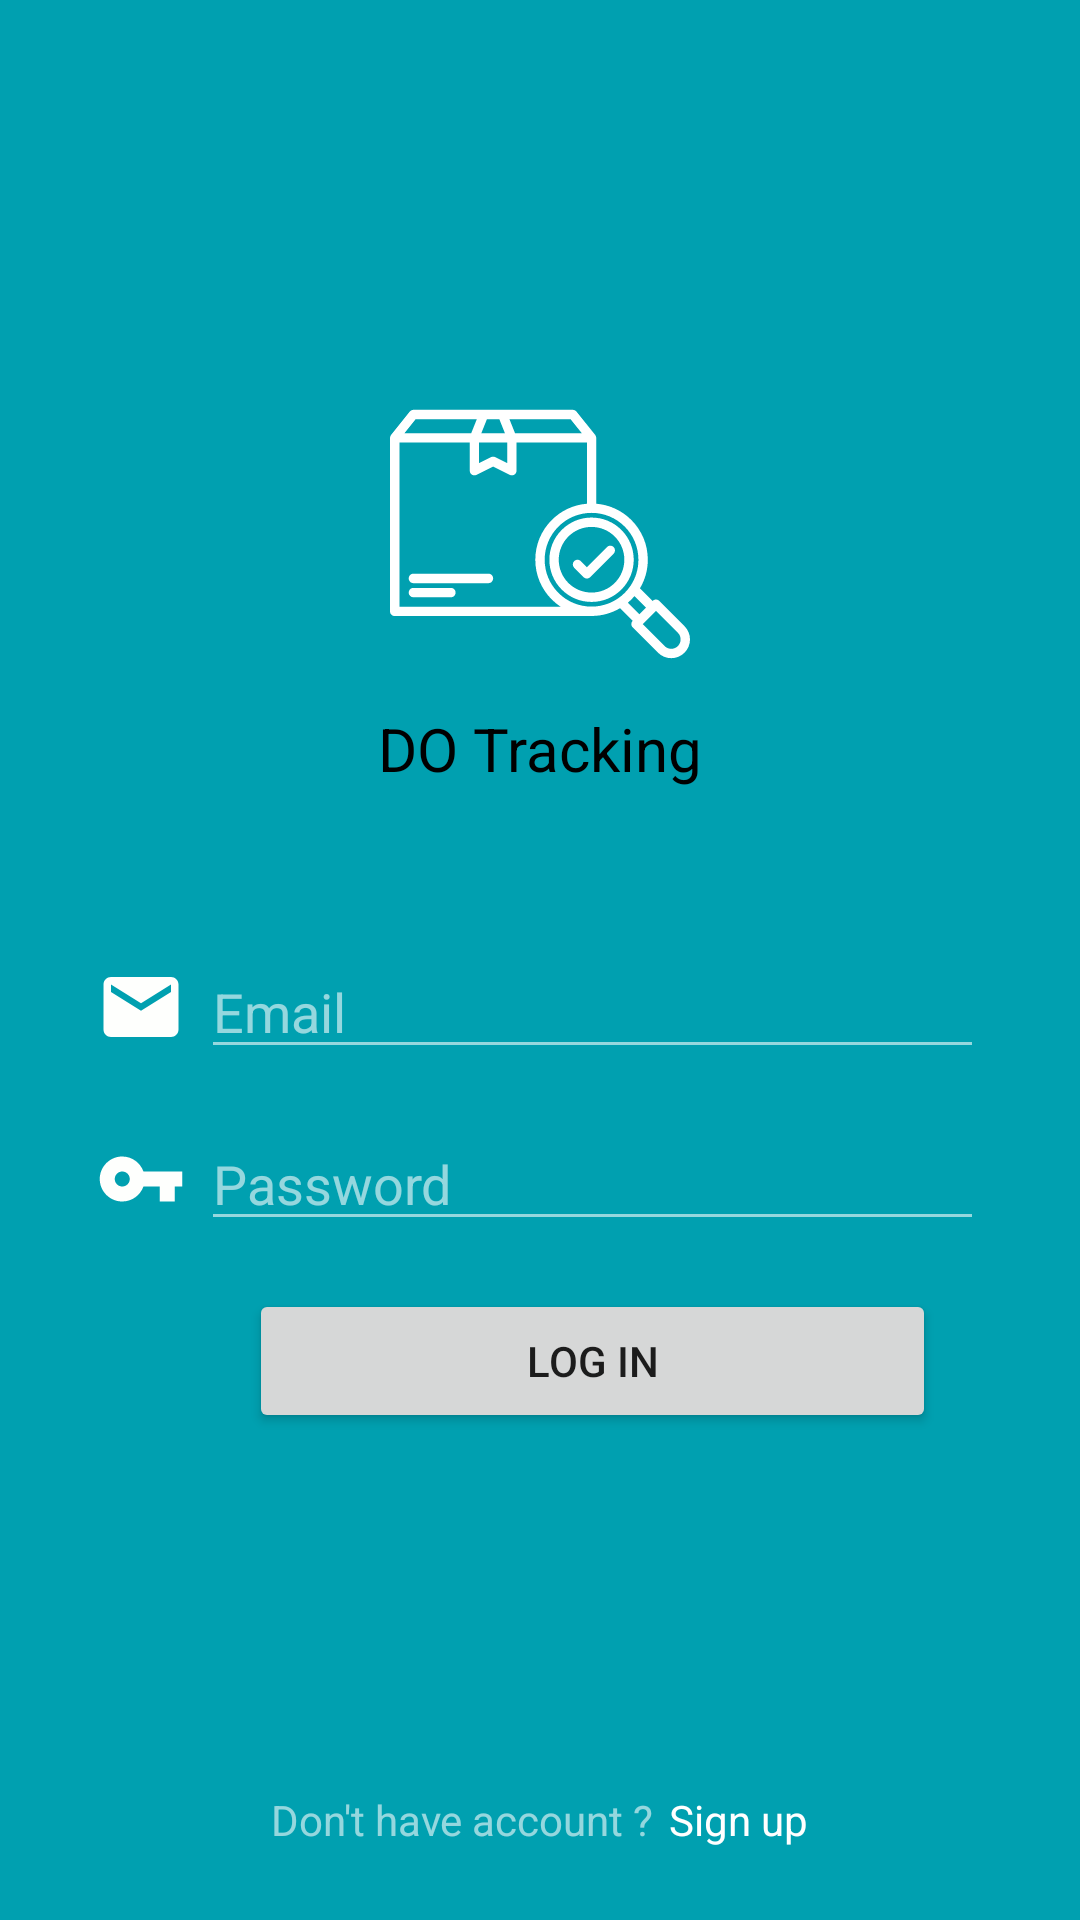

Produce the Android XML layout that renders to this screen, including the resource entries it uses.
<!-- AndroidManifest.xml: activity theme noActionBarMain -->
<!-- res/layout/activity_login.xml -->
<?xml version="1.0" encoding="utf-8"?>
<android.support.constraint.ConstraintLayout xmlns:android="http://schemas.android.com/apk/res/android"
    xmlns:app="http://schemas.android.com/apk/res-auto"
    xmlns:tools="http://schemas.android.com/tools"
    android:layout_width="match_parent"
    android:layout_height="match_parent"
    android:background="@color/colorPrimary"
    tools:context=".LoginActivity">

    <EditText
        android:id="@+id/editText"
        android:layout_width="0dp"
        android:layout_height="wrap_content"
        android:layout_marginTop="52dp"
        android:layout_marginEnd="32dp"
        android:backgroundTint="@color/colorWhite90"
        android:ems="10"
        android:hint="@string/email"
        android:inputType="textPersonName"
        android:textColorHint="@color/colorWhite90"
        app:layout_constraintEnd_toEndOf="parent"
        app:layout_constraintHorizontal_bias="0.5"
        app:layout_constraintStart_toEndOf="@+id/imageView"
        app:layout_constraintTop_toBottomOf="@+id/judul"
        tools:inputType="text" />

    <EditText
        android:id="@+id/editText2"
        android:layout_width="0dp"
        android:layout_height="wrap_content"
        android:layout_marginTop="16dp"
        android:layout_marginEnd="32dp"
        android:ems="10"
        android:backgroundTint="@color/colorWhite90"
        android:hint="@string/password"
        android:textColorHint="@color/colorWhite90"
        android:inputType="textPersonName"
        app:layout_constraintEnd_toEndOf="parent"
        app:layout_constraintHorizontal_bias="0.5"
        app:layout_constraintStart_toEndOf="@+id/imageView2"
        app:layout_constraintTop_toBottomOf="@+id/editText"
        tools:inputType="textPassword" />

    <TextView
        android:id="@+id/judul"
        android:layout_width="wrap_content"
        android:layout_height="wrap_content"
        android:layout_marginStart="8dp"
        android:layout_marginTop="8dp"
        android:layout_marginEnd="8dp"
        android:text="@string/app_name"
        android:textColor="#000000"
        android:textSize="20sp"
        app:layout_constraintEnd_toEndOf="parent"
        app:layout_constraintStart_toStartOf="parent"
        app:layout_constraintTop_toBottomOf="@+id/imageView5" />

    <Button
        android:id="@+id/buttonLogin"
        android:layout_width="0dp"
        android:layout_height="wrap_content"
        android:layout_marginStart="16dp"
        android:layout_marginTop="16dp"
        android:layout_marginEnd="16dp"
        android:text="@string/login"
        app:layout_constraintEnd_toEndOf="@+id/editText2"
        app:layout_constraintStart_toStartOf="@+id/editText2"
        app:layout_constraintTop_toBottomOf="@+id/editText2" />

    <LinearLayout
        android:id="@+id/layoutSignUp"
        android:layout_width="match_parent"
        android:layout_height="wrap_content"
        android:layout_marginStart="8dp"
        android:layout_marginEnd="8dp"
        android:layout_marginBottom="24dp"
        android:gravity="center"
        android:orientation="horizontal"
        app:layout_constraintBottom_toBottomOf="parent"
        app:layout_constraintEnd_toEndOf="parent"
        app:layout_constraintStart_toStartOf="parent">

        <TextView
            android:id="@+id/tvSignUp1"
            android:layout_width="wrap_content"
            android:layout_height="wrap_content"
            android:text="@string/dont_have_account"
            android:textColor="@color/colorWhite90" />

        <TextView
            android:id="@+id/tvSignUp2"
            android:layout_width="wrap_content"
            android:layout_height="wrap_content"
            android:layout_marginStart="5dp"
            android:text="@string/sign_up"
            android:textColor="@color/colorWhite" />
    </LinearLayout>

    <ImageView
        android:id="@+id/imageView"
        android:layout_width="30dp"
        android:layout_height="30dp"
        android:layout_marginStart="32dp"
        android:layout_marginEnd="5dp"
        android:src="@drawable/ic_email_black_50dp"
        app:layout_constraintBottom_toBottomOf="@+id/editText"
        app:layout_constraintEnd_toStartOf="@+id/editText"
        app:layout_constraintHorizontal_bias="0.5"
        app:layout_constraintStart_toStartOf="parent"
        app:layout_constraintTop_toTopOf="@+id/editText" />

    <ImageView
        android:id="@+id/imageView2"
        android:layout_width="30dp"
        android:layout_height="30dp"
        android:layout_marginStart="32dp"
        android:layout_marginEnd="5dp"
        app:layout_constraintBottom_toBottomOf="@+id/editText2"
        app:layout_constraintEnd_toStartOf="@+id/editText2"
        app:layout_constraintHorizontal_bias="0.5"
        app:layout_constraintStart_toStartOf="parent"
        app:layout_constraintTop_toTopOf="@+id/editText2"
        android:src="@drawable/ic_vpn_key_black_50dp" />

    <ImageView
        android:id="@+id/imageView5"
        android:layout_width="wrap_content"
        android:layout_height="wrap_content"
        android:layout_marginTop="128dp"
        app:layout_constraintEnd_toEndOf="@+id/judul"
        app:layout_constraintStart_toStartOf="@+id/judul"
        app:layout_constraintTop_toTopOf="parent"
        app:srcCompat="@drawable/ic_inspection_100dp_white" />

</android.support.constraint.ConstraintLayout>
<!-- resources referenced by this layout -->
<resources>
  <color name="colorPrimary">#00A0B0</color>
  <color name="colorWhite">#ffffff</color>
  <color name="colorWhite90">#95ffffff</color>
  <!-- drawable ic_email_black_50dp (drawable) -->
  <vector android:height="50dp" android:tint="#FEFFFD"
      android:viewportHeight="24.0" android:viewportWidth="24.0"
      android:width="50dp" xmlns:android="http://schemas.android.com/apk/res/android">
      <path android:fillColor="#FF000000" android:pathData="M20,4L4,4c-1.1,0 -1.99,0.9 -1.99,2L2,18c0,1.1 0.9,2 2,2h16c1.1,0 2,-0.9 2,-2L22,6c0,-1.1 -0.9,-2 -2,-2zM20,8l-8,5 -8,-5L4,6l8,5 8,-5v2z"/>
  </vector>
  <!-- drawable ic_inspection_100dp_white: vector/xml drawable (drawable, 4797 chars, omitted) -->
  <!-- drawable ic_vpn_key_black_50dp (drawable) -->
  <vector android:height="50dp" android:tint="#FEFFFD"
      android:viewportHeight="24.0" android:viewportWidth="24.0"
      android:width="50dp" xmlns:android="http://schemas.android.com/apk/res/android">
      <path android:fillColor="#FF000000" android:pathData="M12.65,10C11.83,7.67 9.61,6 7,6c-3.31,0 -6,2.69 -6,6s2.69,6 6,6c2.61,0 4.83,-1.67 5.65,-4H17v4h4v-4h2v-4H12.65zM7,14c-1.1,0 -2,-0.9 -2,-2s0.9,-2 2,-2 2,0.9 2,2 -0.9,2 -2,2z"/>
  </vector>
  <string name="app_name" translatable="false">DO Tracking</string>
  <string name="dont_have_account">Don\'t have account ?</string>
  <string name="email" translatable="false">Email</string>
  <string name="login">Log in</string>
  <string name="password">Password</string>
  <string name="sign_up">Sign up</string>
  <style name="noActionBarMain" parent="Theme.AppCompat.Light.NoActionBar">
          <item name="colorPrimary">@color/colorPrimary</item>
          <item name="colorPrimaryDark">@color/colorPrimaryDark</item>
          <item name="colorAccent">@color/colorAccent</item>
          <item name="windowActionBar">false</item>
          <item name="windowNoTitle">true</item>
      </style>
  <color name="colorPrimaryDark">#00909e</color>
  <color name="colorAccent">#607d8b</color>
</resources>
